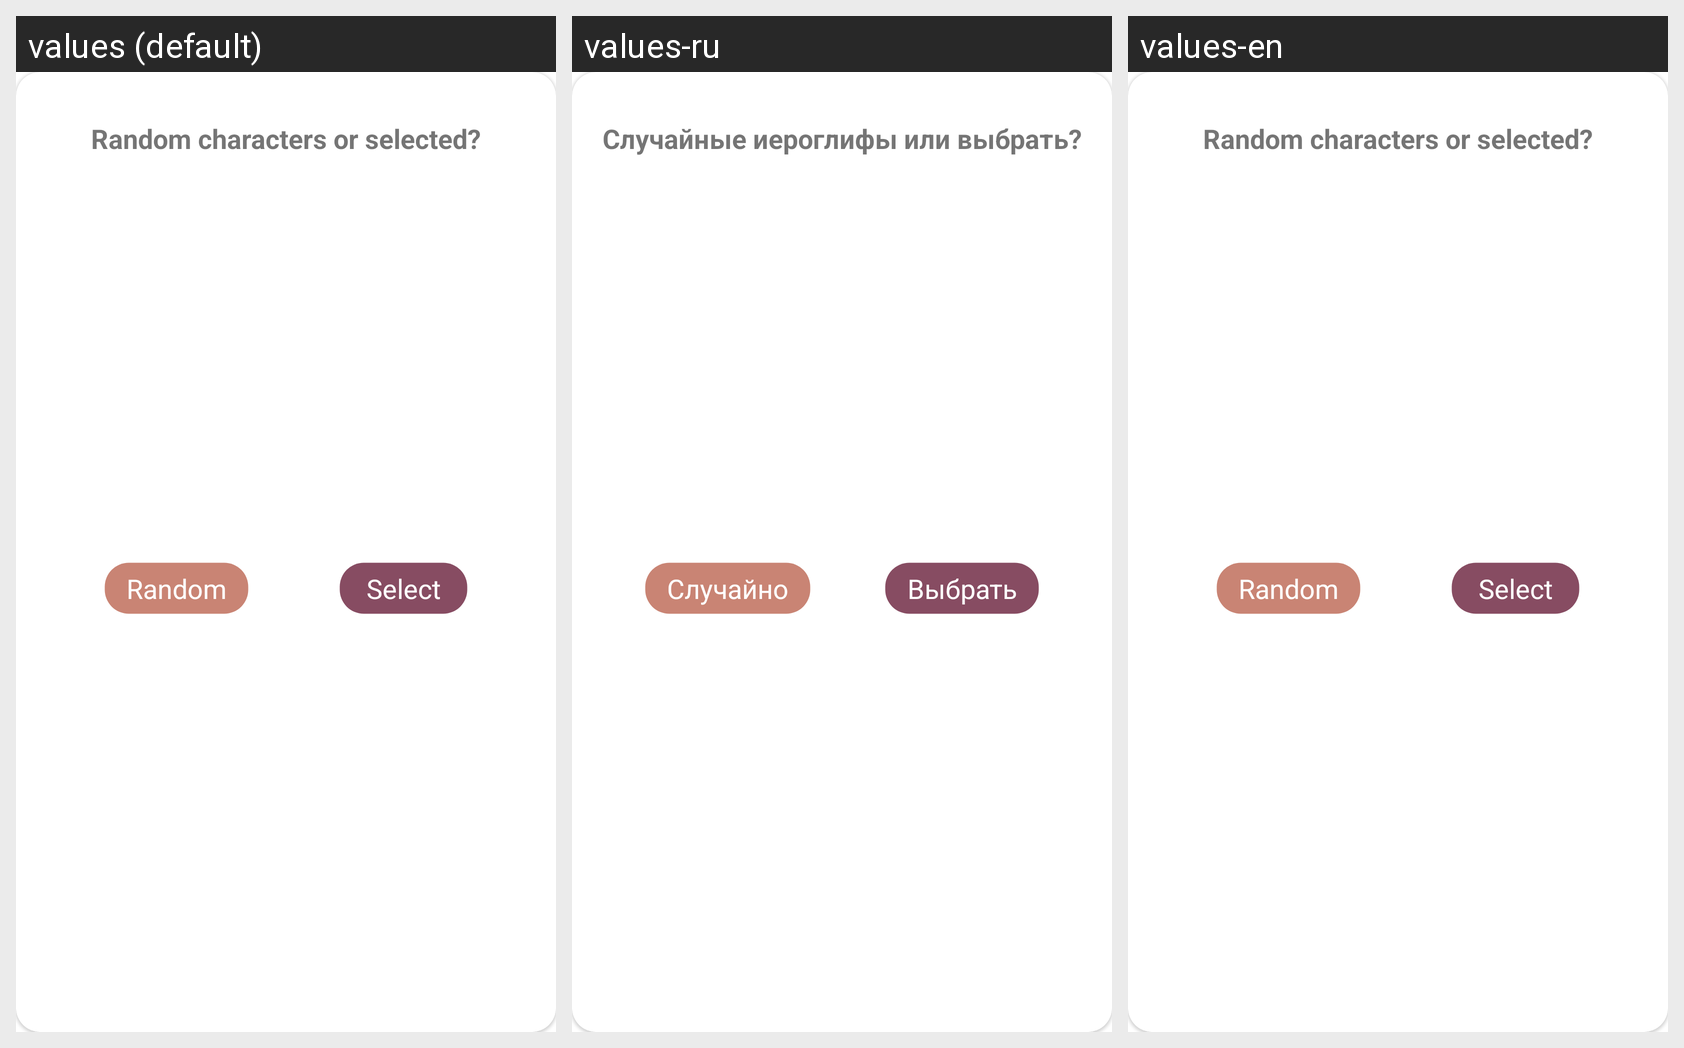

For this localized Android screen grid, give each drawn string resource with its value in every locale shown.
Android screen res/layout/bottom_sheet_random_or_select.xml rendered under 3 locales, left to right: values (default), values-ru, values-en. Device: Nexus 5 (rendered at 1080×1920; each locale shown at half size, 540×960, under a caption strip naming it); theme Theme.CharacterSudoku.
Strings drawn on this screen, with the default value and each locale's value (text and hints the layout hard-codes, and strings that could not be matched under every locale, appear in the picture but are not listed):

randomOrSelect
  values: Random characters or selected?
  values-ru: Случайные иероглифы или выбрать?
  values-en: Random characters or selected?

selectCharactersButton
  values: Select
  values-ru: Выбрать
  values-en: Select

randomButton
  values: Random
  values-ru: Случайно
  values-en: Random
